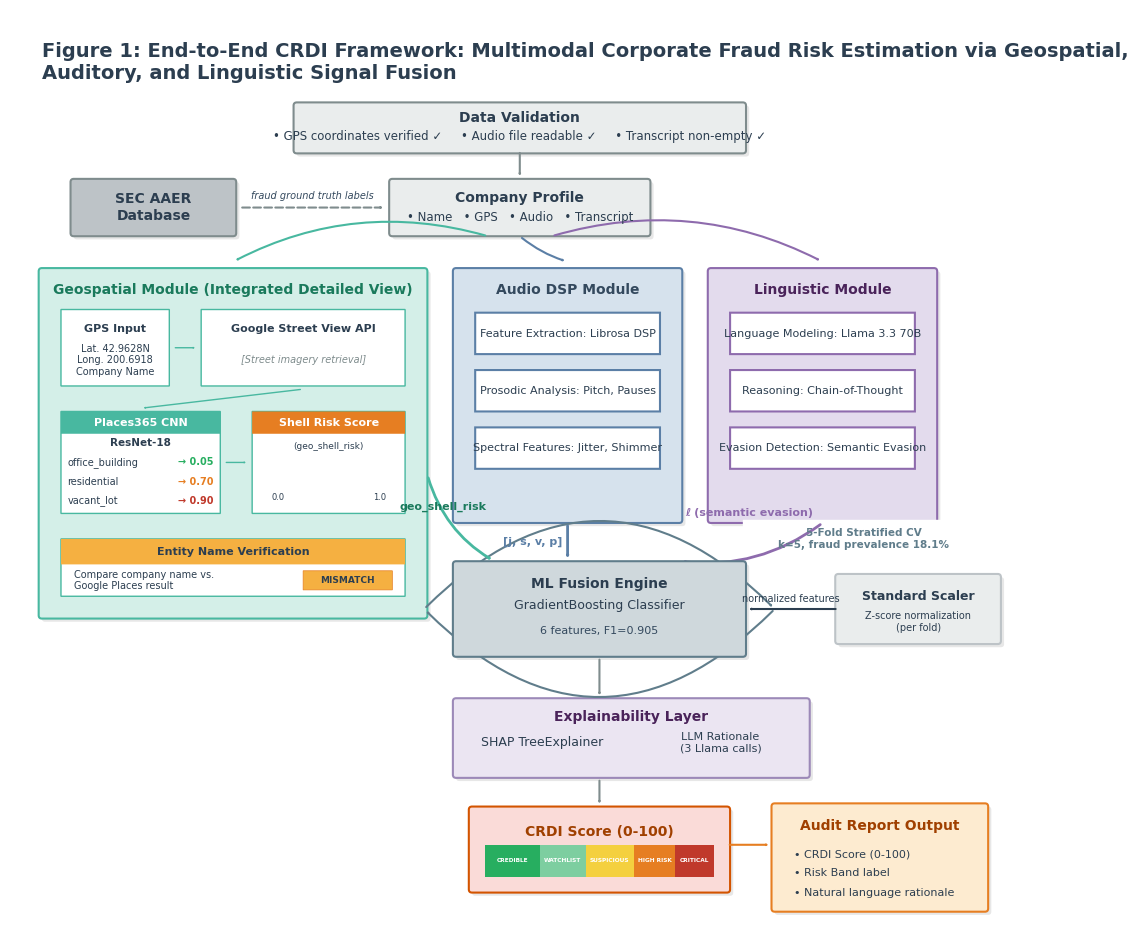

Write Python code to recreate this figure.
"""
Fig 1 — Multimodal Corporate Fraud Framework Architecture
Implements the revised wide-layout user specifications.
"""
import matplotlib
matplotlib.use('Agg')
import matplotlib.pyplot as plt
import matplotlib.patches as mpatches
from matplotlib.patches import FancyBboxPatch, FancyArrowPatch
import numpy as np

# A wider figure size to accommodate the horizontal layout
fig, ax = plt.subplots(figsize=(16, 12), facecolor='white')
ax.set_xlim(0, 160); ax.set_ylim(-30, 115)
ax.set_aspect('equal')
ax.axis('off')

plt.rcParams.update({'font.family': 'DejaVu Sans'})

# ── Colors ────────────────────────────────────────────────────────
C_GEO    = '#48B8A0';  C_GEO_L  = '#D4EFE8'
C_AUD    = '#5B7FA6';  C_AUD_L  = '#D6E2ED'
C_LNG    = '#8E6BAD';  C_LNG_L  = '#E3DBED'
C_GREY   = '#7F8C8D';  C_GREY_L = '#EAEDED'
C_DARK   = '#34495E';  C_TEXT   = '#2C3E50'
C_FUSE   = '#607D8B';  C_FUSE_L = '#CFD8DC'
C_CRDI   = '#D35400';  C_CRDI_L = '#FADBD8'
C_AUDIT  = '#E67E22';  C_AUDIT_L= '#FDEBD0'
C_EXP    = '#9C89B8';  C_EXP_L  = '#EBE5F2'

def box(ax, x, y, w, h, fc, ec, lw=1.5, pad=0.5, shadow=True, z=2):
    if shadow:
        s = FancyBboxPatch((x+0.5, y-0.5), w, h, boxstyle=f"round,pad={pad}",
                           fc='#00000018', ec='none', lw=0, zorder=1)
        ax.add_patch(s)
    p = FancyBboxPatch((x, y), w, h, boxstyle=f"round,pad={pad}",
                       fc=fc, ec=ec, lw=lw, zorder=z)
    ax.add_patch(p)

def t(ax, x, y, s, fs=8, fw='normal', c=C_TEXT, ha='center', va='center', z=10, **kw):
    return ax.text(x, y, s, fontsize=fs, fontweight=fw, color=c, ha=ha, va=va, zorder=z, **kw)

def arrow(ax, src, dst, color=C_GREY, lw=1.5, style='-|>', rad=0.0):
    if rad == 0.0:
        cs = "arc3"
    else:
        cs = f"arc3,rad={rad}"
    ap = FancyArrowPatch(src, dst, connectionstyle=cs, arrowstyle=style, color=color, lw=lw, zorder=5)
    ax.add_patch(ap)

# ════════════════════════════════════════════════════════════════
#  1. HEADER & TOP (Validation, Profile, SEC)
# ════════════════════════════════════════════════════════════════
# Title
t(ax, 5, 110, "Figure 1: End-to-End CRDI Framework: Multimodal Corporate Fraud Risk Estimation via Geospatial,\nAuditory, and Linguistic Signal Fusion",
  fs=14, fw='bold', ha='left', va='top')

# Data Validation
box(ax, 45, 93, 70, 7, C_GREY_L, C_GREY)
t(ax, 80, 98, 'Data Validation', fs=10, fw='bold')
t(ax, 80, 95.2, '• GPS coordinates verified ✓     • Audio file readable ✓     • Transcript non-empty ✓', fs=8.5)

# Company Profile
box(ax, 60, 80, 40, 8, C_GREY_L, C_GREY)
t(ax, 80, 85.5, 'Company Profile', fs=10, fw='bold')
t(ax, 80, 82.5, '• Name   • GPS   • Audio   • Transcript', fs=8.5)

# SEC AAER
box(ax, 10, 80, 25, 8, '#BDC3C7', '#7F8C8D')
t(ax, 22.5, 84, 'SEC AAER\nDatabase', fs=10, fw='bold')

# Top arrows
arrow(ax, (80, 93), (80, 88.5))
ap = FancyArrowPatch((36, 84), (59, 84), connectionstyle="arc3", arrowstyle="-|>", 
                     color=C_GREY, lw=1.5, linestyle='dashed', zorder=5)
ax.add_patch(ap)
t(ax, 47.5, 85.8, 'fraud ground truth labels', fs=7, style='italic', c=C_DARK)

# Arrows from profile to modules
arrow(ax, (75, 79.5), (35, 75.5), color=C_GEO, rad=0.2)
arrow(ax, (80, 79.5), (87.5, 75.5), color=C_AUD, rad=0.1)
arrow(ax, (85, 79.5), (127.5, 75.5), color=C_LNG, rad=-0.2)

# ════════════════════════════════════════════════════════════════
#  2. MODALITY MODULES
# ════════════════════════════════════════════════════════════════

# ── Geospatial Module ──
box(ax, 5, 20, 60, 54, C_GEO_L, C_GEO)
t(ax, 35, 71, 'Geospatial Module (Integrated Detailed View)', fs=10, fw='bold', c='#1A7A5C')

# Inner Geo boxes
box(ax, 8, 56, 17, 12, 'white', C_GEO, lw=1, pad=0)
t(ax, 16.5, 65, 'GPS Input', fs=8, fw='bold')
t(ax, 16.5, 60, 'Lat. 42.9628N\nLong. 200.6918\nCompany Name', fs=7)

box(ax, 30, 56, 32, 12, 'white', C_GEO, lw=1, pad=0)
t(ax, 46, 65, 'Google Street View API', fs=8, fw='bold')
t(ax, 46, 60, '[Street imagery retrieval]', fs=7, style='italic', c=C_GREY)

box(ax, 8, 36, 25, 16, 'white', C_GEO, lw=1, pad=0)
box(ax, 8, 48.5, 25, 3.5, C_GEO, C_GEO, lw=0, pad=0, shadow=False)
t(ax, 20.5, 50.2, 'Places365 CNN', fs=8, fw='bold', c='white')
t(ax, 20.5, 47, 'ResNet-18', fs=7.5, fw='bold')
t(ax, 9, 44, 'office_building', fs=7, ha='left')
t(ax, 32, 44, '→ 0.05', fs=7, ha='right', c='#27AE60', fw='bold')
t(ax, 9, 41, 'residential', fs=7, ha='left')
t(ax, 32, 41, '→ 0.70', fs=7, ha='right', c='#E67E22', fw='bold')
t(ax, 9, 38, 'vacant_lot', fs=7, ha='left')
t(ax, 32, 38, '→ 0.90', fs=7, ha='right', c='#C0392B', fw='bold')

box(ax, 38, 36, 24, 16, 'white', C_GEO, lw=1, pad=0)
box(ax, 38, 48.5, 24, 3.5, '#E67E22', '#E67E22', lw=0, pad=0, shadow=False)
t(ax, 50, 50.2, 'Shell Risk Score', fs=8, fw='bold', c='white')
t(ax, 50, 46.5, '(geo_shell_risk)', fs=6.5)
# gradient placeholder
grad = FancyBboxPatch((42, 40), 16, 4, boxstyle="round,pad=0", fc='#A3E4D7', ec='none')
ax.add_patch(grad)
t(ax, 42, 38.5, '0.0', fs=6); t(ax, 58, 38.5, '1.0', fs=6)

box(ax, 8, 23, 54, 9, 'white', C_GEO, lw=1, pad=0)
box(ax, 8, 28, 54, 4, '#F5B041', '#F5B041', lw=0, pad=0, shadow=False)
t(ax, 35, 30, 'Entity Name Verification', fs=8, fw='bold', c=C_TEXT)
t(ax, 10, 25.5, 'Compare company name vs.\nGoogle Places result', fs=7, ha='left')
box(ax, 46, 24, 14, 3, '#F5B041', '#E67E22', lw=0.5, pad=0)
t(ax, 53, 25.5, 'MISMATCH', fs=6.5, fw='bold')

# Geo arrows
arrow(ax, (25.5, 62), (29.5, 62), color=C_GEO, lw=1)
arrow(ax, (46, 55.5), (20.5, 52.5), color=C_GEO, lw=1)
arrow(ax, (33.5, 44), (37.5, 44), color=C_GEO, lw=1)

# ── Audio Module ──
box(ax, 70, 35, 35, 39, C_AUD_L, C_AUD)
t(ax, 87.5, 71, 'Audio DSP Module', fs=10, fw='bold', c=C_DARK)
box(ax, 73, 61, 29, 6.5, 'white', C_AUD, pad=0)
t(ax, 87.5, 64.2, 'Feature Extraction: Librosa DSP', fs=8)
box(ax, 73, 52, 29, 6.5, 'white', C_AUD, pad=0)
t(ax, 87.5, 55.2, 'Prosodic Analysis: Pitch, Pauses', fs=8)
box(ax, 73, 43, 29, 6.5, 'white', C_AUD, pad=0)
t(ax, 87.5, 46.2, 'Spectral Features: Jitter, Shimmer', fs=8)

# ── Linguistic Module ──
box(ax, 110, 35, 35, 39, C_LNG_L, C_LNG)
t(ax, 127.5, 71, 'Linguistic Module', fs=10, fw='bold', c='#4A235A')
box(ax, 113, 61, 29, 6.5, 'white', C_LNG, pad=0)
t(ax, 127.5, 64.2, 'Language Modeling: Llama 3.3 70B', fs=8)
box(ax, 113, 52, 29, 6.5, 'white', C_LNG, pad=0)
t(ax, 127.5, 55.2, 'Reasoning: Chain-of-Thought', fs=8)
box(ax, 113, 43, 29, 6.5, 'white', C_LNG, pad=0)
t(ax, 127.5, 46.2, 'Evasion Detection: Semantic Evasion', fs=8)

# ════════════════════════════════════════════════════════════════
#  3. FUSION LAYER & SCALER
# ════════════════════════════════════════════════════════════════

box(ax, 70, 14, 45, 14, C_FUSE_L, C_FUSE, z=10) # Bring box above loop lines
t(ax, 92.5, 25, 'ML Fusion Engine', fs=10, fw='bold', z=11)
t(ax, 92.5, 21.5, 'GradientBoosting Classifier', fs=9, z=11)
t(ax, 92.5, 17.5, '6 features, F1=0.905', fs=8, c=C_DARK, z=11)

box(ax, 130, 16, 25, 10, '#EAEDED', '#BDC3C7')
t(ax, 142.5, 23, 'Standard Scaler', fs=9, fw='bold')
t(ax, 142.5, 19, 'Z-score normalization\n(per fold)', fs=7)

# Arrow from Scaler into ML Fusion
arrow(ax, (130, 21), (115.5, 21), color=C_TEXT, lw=1.5)
t(ax, 122.5, 22.5, 'normalized features', fs=7)

# 5-Fold Stratified CV Loop Wrap around Fusion Engine
# Draw top arc (zorder 5 ensures it goes UNDER the text and box a bit)
arc1 = FancyArrowPatch((65, 21), (120, 21), connectionstyle="arc3,rad=-0.5", 
                       arrowstyle="->", color=C_FUSE, lw=1.5, zorder=5)
ax.add_patch(arc1)
# Draw bottom arc
arc2 = FancyArrowPatch((120, 21), (65, 21), connectionstyle="arc3,rad=-0.5", 
                       arrowstyle="->", color=C_FUSE, lw=1.5, zorder=5)
ax.add_patch(arc2)

# Text placed shifted right to avoid top arrows
box(ax, 115, 29, 36, 6, 'white', 'none', pad=0, shadow=False) # masking box
t(ax, 134, 32, '5-Fold Stratified CV\nk=5, fraud prevalence 18.1%', fs=7.5, fw='bold', c=C_FUSE)

# Output arrows from 3 modules to ML Fusion (zorder > arc to be visible)
ap_geo = FancyArrowPatch((65.5, 42), (76, 28.5), connectionstyle="arc3,rad=0.2", arrowstyle="-|>", color=C_GEO, lw=2, zorder=8)
ax.add_patch(ap_geo)
t(ax, 68, 37, 'geo_shell_risk', fs=8, c='#1A7A5C', fw='bold', z=12)

ap_aud = FancyArrowPatch((87.5, 34.5), (87.5, 28.5), connectionstyle="arc3", arrowstyle="-|>", color=C_AUD, lw=2, zorder=8)
ax.add_patch(ap_aud)
t(ax, 82, 31.5, '[j, s, v, p]', fs=8, c=C_AUD, fw='bold', z=12)

ap_lng = FancyArrowPatch((127.5, 34.5), (105, 28.5), connectionstyle="arc3,rad=-0.2", arrowstyle="-|>", color=C_LNG, lw=2, zorder=8)
ax.add_patch(ap_lng)
t(ax, 116, 36, 'ℓ (semantic evasion)', fs=8, c=C_LNG, fw='bold', z=12)

# ════════════════════════════════════════════════════════════════
#  4. EXPLAINABILITY & OUTPUTS
# ════════════════════════════════════════════════════════════════

arrow(ax, (92.5, 13.5), (92.5, 7), color=C_GREY)

box(ax, 70, -5, 55, 11.5, C_EXP_L, C_EXP)
t(ax, 97.5, 4, 'Explainability Layer', fs=10, fw='bold', c='#4A235A')
t(ax, 83.5, 0, 'SHAP TreeExplainer', fs=9)
t(ax, 111.5, 0, 'LLM Rationale\n(3 Llama calls)', fs=8)

arrow(ax, (92.5, -5.5), (92.5, -10), color=C_GREY)

# CRDI Score output (now with gauge instead of dots)
# Widened to 40 so labels definitely fit
box(ax, 72.5, -23, 40, 12.5, C_CRDI_L, C_CRDI)
t(ax, 92.5, -14, 'CRDI Score (0-100)', fs=10, fw='bold', c='#A04000')

# Color gauge inside CRDI Output
gw = 36; gh = 5; gx = 74.5; gy = -21
bands = [
    (0.24, '#27AE60', 'CREDIBLE'),
    (0.20, '#7DCEA0', 'WATCHLIST'),
    (0.21, '#F4D03F', 'SUSPICIOUS'),
    (0.18, '#E67E22', 'HIGH RISK'),
    (0.17, '#C0392B', 'CRITICAL')
]
cx = gx
for p, c, l in bands:
    bw = gw * p
    r = FancyBboxPatch((cx, gy), bw, gh, boxstyle="square,pad=0", fc=c, ec='none', zorder=5)
    ax.add_patch(r)
    # tiny text inside
    ax.text(cx + bw/2, gy + gh/2, l, color='white', weight='bold', fontsize=4.2, 
            ha='center', va='center', zorder=6)
    cx += bw

# Audit Report
arrow(ax, (112.5, -16), (119.5, -16), color=C_AUDIT, lw=1.5)

box(ax, 120, -26, 33, 16, C_AUDIT_L, C_AUDIT)
t(ax, 136.5, -13, 'Audit Report Output', fs=10, fw='bold', c='#A04000')
t(ax, 123, -17.5, '• CRDI Score (0-100)', fs=8, ha='left')
t(ax, 123, -20.5, '• Risk Band label', fs=8, ha='left')
t(ax, 123, -23.5, '• Natural language rationale', fs=8, ha='left')


# ── Save ────────────────────────────────────────────────────────
fig.savefig('fig1_methodology.png', dpi=300, bbox_inches='tight', pad_inches=0.15, facecolor='white')
fig.savefig('fig1_methodology.pdf', dpi=300, bbox_inches='tight', pad_inches=0.15, facecolor='white')
plt.close()
print("✓ fig1_methodology wide version saved successfully")
